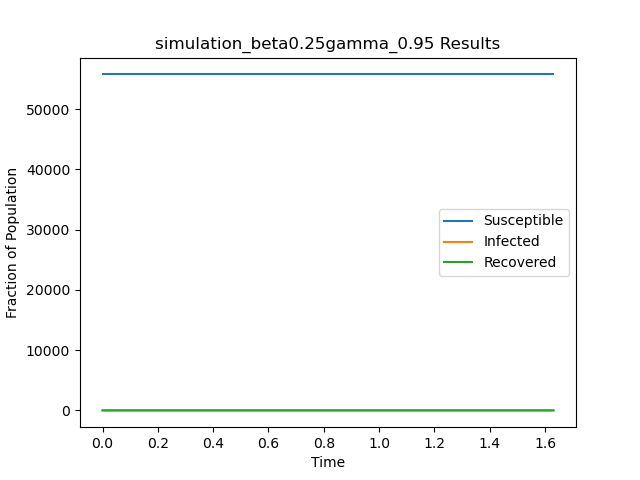

The data file committed next to this chart (first rows):
t, S, I, R
0.0, 55748, 1, 0
1.631, 55748, 0, 1
